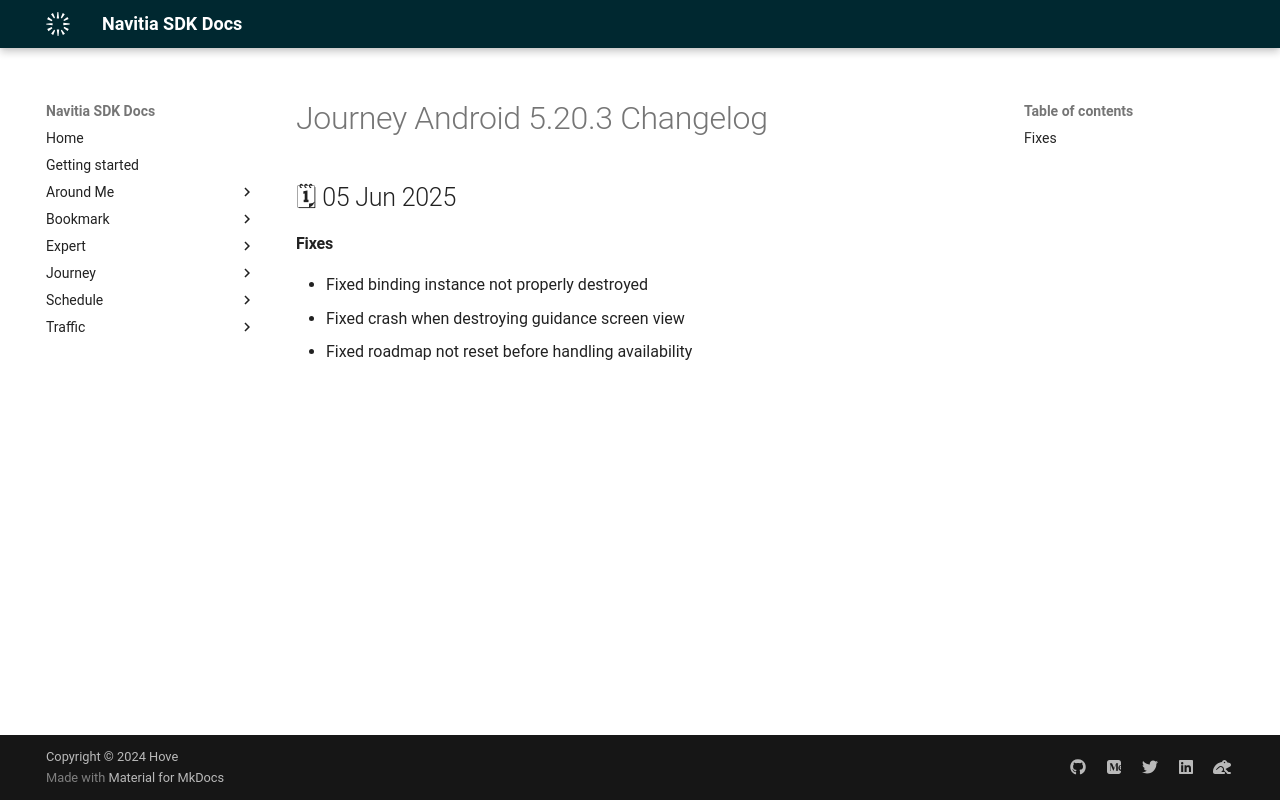

repository: hove-io/navitia_sdk_docs · page: journey/android/releases/5.20.3/index.html · generator: mkdocs

---
title: Journey Android 5.20.3 - Changelog - Navitia SDK Docs
---

# Journey Android 5.20.3 Changelog

<h2>🗓 05 Jun 2025</h2>

#### Fixes
- Fixed binding instance not properly destroyed
- Fixed crash when destroying guidance screen view
- Fixed roadmap not reset before handling availability
